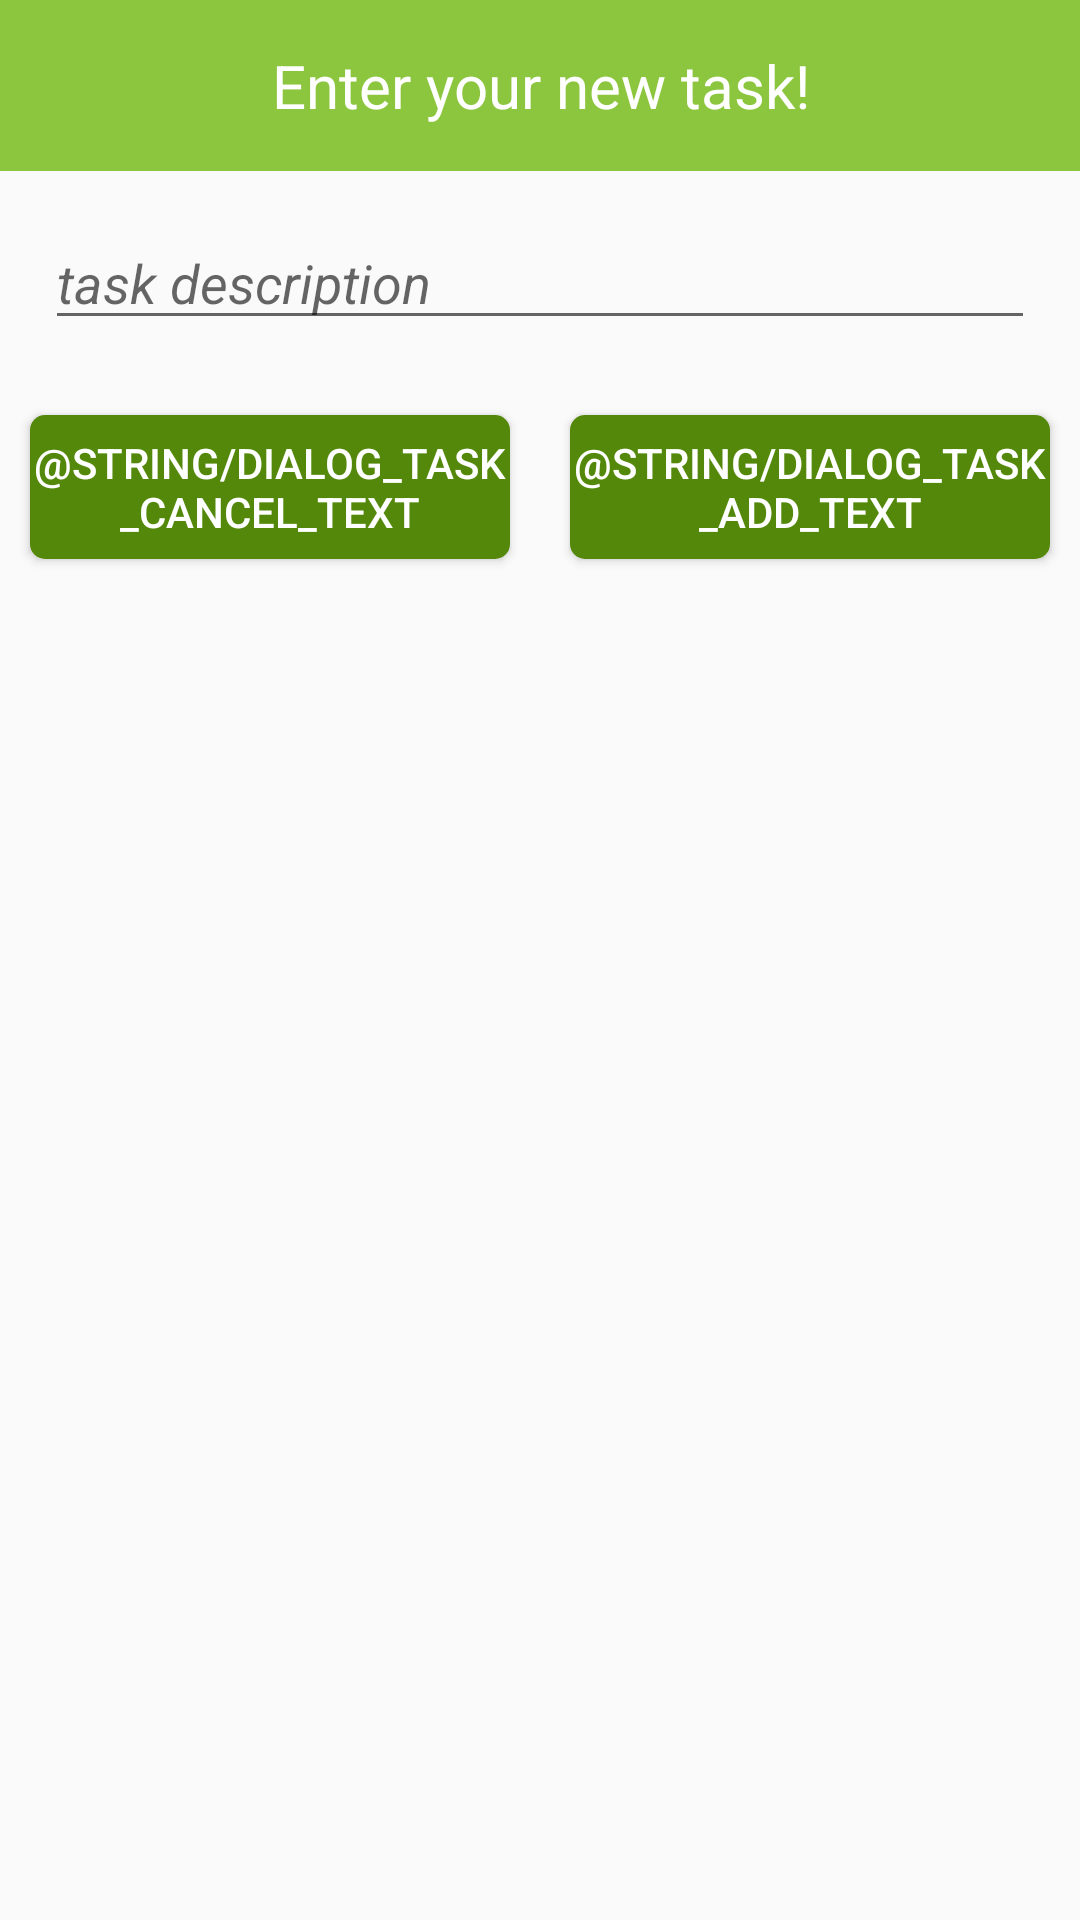

Write the Android layout XML for this screen, with the resource values it uses.
<!-- AndroidManifest.xml: application theme AppTheme -->
<!-- res/layout/fragment_dialog_task.xml -->
<?xml version="1.0" encoding="utf-8"?>
<LinearLayout xmlns:android="http://schemas.android.com/apk/res/android"
    android:orientation="vertical" android:layout_width="match_parent"
    android:layout_height="match_parent">

    <TextView
        android:layout_width="match_parent"
        android:layout_height="wrap_content"
        android:text="@string/dialog_task_title"
        android:gravity="center"
        android:padding="15dp"
        android:textSize="20sp"
        android:textColor="@android:color/white"
        android:background="@color/colorPrimary"/>

    <EditText
        android:id="@+id/taskEditTextView"
        android:layout_width="match_parent"
        android:layout_height="wrap_content"
        android:hint="@string/dialog_task_hint"
        android:textStyle="italic"
        android:textColor="@android:color/darker_gray"
        android:layout_margin="15dp"/>

    <LinearLayout
        android:layout_width="match_parent"
        android:layout_height="wrap_content">

        <Button
            android:id="@+id/cancelTaskView"
            android:layout_width="0dp"
            android:layout_height="wrap_content"
            android:layout_weight="1"
            android:text="@string/dialog_task_cancel_text"
            android:textColor="@android:color/white"
            android:layout_margin="10dp"
            android:background="@drawable/button_background"/>

        <Button
            android:id="@+id/addTaskView"
            android:layout_width="0dp"
            android:layout_height="wrap_content"
            android:layout_weight="1"
            android:text="@string/dialog_task_add_text"
            android:textColor="@android:color/white"
            android:layout_margin="10dp"
            android:background="@drawable/button_background"/>
    </LinearLayout>
</LinearLayout>
<!-- resources referenced by this layout -->
<resources>
  <color name="colorPrimary">#8CC63E</color>
  <!-- drawable button_background (drawable) -->
  <?xml version="1.0" encoding="utf-8"?>
  <selector xmlns:android="http://schemas.android.com/apk/res/android">
  
      <item
          android:state_enabled="true"
          android:state_pressed="false">
  
          <shape
              android:shape="rectangle">
  
              <corners android:radius="5dp" />
              <solid android:color="@color/colorPrimaryDark" />
          </shape>
      </item>
      <item
          android:state_enabled="true"
          android:state_pressed="true">
  
          <shape
              android:shape="rectangle">
  
              <corners android:radius="5dp" />
              <solid android:color="@color/colorPrimary" />
          </shape>
      </item>
  </selector>
  <string name="dialog_task_hint">task description</string>
  <string name="dialog_task_title">Enter your new task!</string>
  <style name="AppTheme" parent="Theme.AppCompat.Light.DarkActionBar">
          
          <item name="colorPrimary">@color/colorPrimary</item>
          <item name="colorPrimaryDark">@color/colorPrimaryDark</item>
          <item name="colorAccent">@color/colorPrimary</item>
          <item name="android:windowActivityTransitions">true</item>
      </style>
  <color name="colorPrimaryDark">#53880A</color>
</resources>
